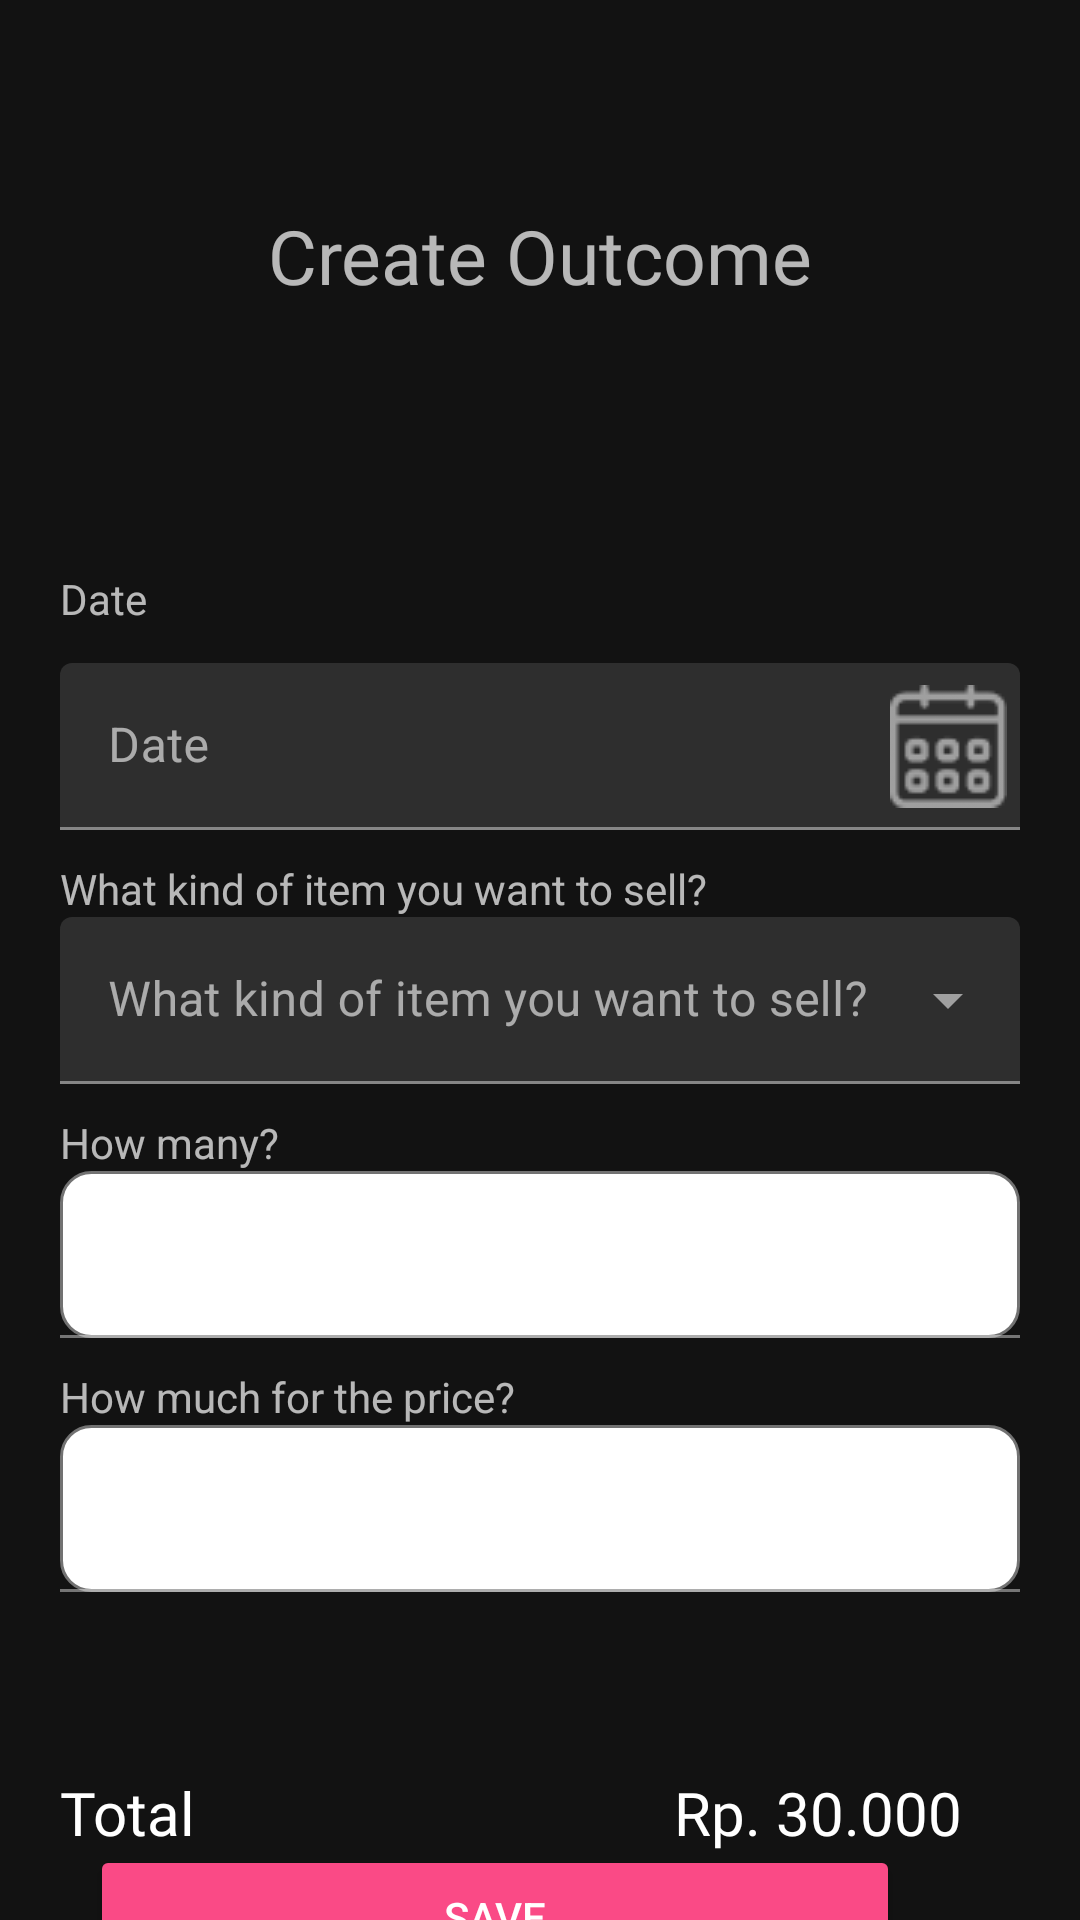

Produce the Android XML layout that renders to this screen, including the resource entries it uses.
<!-- AndroidManifest.xml: application theme Theme.SmartBiz -->
<!-- res/layout/fragment_outcome.xml -->
<?xml version="1.0" encoding="utf-8"?>
<androidx.constraintlayout.widget.ConstraintLayout xmlns:android="http://schemas.android.com/apk/res/android"
    xmlns:app="http://schemas.android.com/apk/res-auto"
    xmlns:tools="http://schemas.android.com/tools"
    android:layout_width="match_parent"
    android:layout_height="match_parent"
    tools:context=".ui.">


    <androidx.constraintlayout.widget.ConstraintLayout
        android:id="@+id/appbar"
        android:layout_width="match_parent"
        android:layout_height="170dp"
        android:backgroundTint="@color/pink"
        android:background="@drawable/background_layout"
        app:layout_constraintTop_toTopOf="parent"
        app:layout_constraintStart_toStartOf="parent">

        <TextView
            android:layout_width="wrap_content"
            android:layout_height="wrap_content"
            android:text="@string/create_outcome"
            app:layout_constraintTop_toTopOf="parent"
            app:layout_constraintBottom_toBottomOf="parent"
            app:layout_constraintEnd_toEndOf="parent"
            app:layout_constraintStart_toStartOf="parent"
            android:fontFamily="@font/jost_medium"

            android:textSize="25sp"/>

    </androidx.constraintlayout.widget.ConstraintLayout>
    <include
        android:id="@+id/input_fields"
        layout="@layout/input_transaction"
        android:layout_height="wrap_content"
        android:layout_width="match_parent"
        app:layout_constraintTop_toBottomOf="@id/appbar"
        />


    <TextView
        android:id="@+id/tv_total"
        android:layout_width="wrap_content"
        android:layout_height="wrap_content"
        android:layout_marginStart="20dp"
        android:layout_marginTop="40dp"
        android:fontFamily="@font/jost_medium"
        android:text="@string/total"
        android:textSize="20sp"
        android:textColor="@color/white"
        app:layout_constraintStart_toStartOf="parent"
        app:layout_constraintTop_toBottomOf="@+id/input_fields" />

    <TextView
        android:id="@+id/txtTotal"
        android:layout_width="wrap_content"
        android:layout_height="wrap_content"
        android:fontFamily="@font/jost_medium"
        android:text="@string/rp_30_000"
        android:textSize="20sp"
        android:layout_marginStart="120dp"
        android:textColor="@color/white"
        app:layout_constraintStart_toEndOf="@id/tv_total"
        app:layout_constraintEnd_toEndOf="parent"
        app:layout_constraintTop_toTopOf="@id/tv_total"/>


    <Button
        android:id="@+id/btn_save_outcome"
        android:layout_width="match_parent"
        android:layout_height="wrap_content"
        android:backgroundTint="@color/pink"
        app:layout_constraintEnd_toEndOf="parent"
        app:layout_constraintHorizontal_bias="0.0"
        app:layout_constraintStart_toStartOf="parent"
        android:layout_marginTop="20dp"
        android:text="@string/save"
        android:layout_marginStart="30dp"
        android:layout_marginEnd="60dp"
        app:layout_constraintBottom_toBottomOf="parent"
        app:layout_constraintTop_toBottomOf="@+id/tv_total"/>










</androidx.constraintlayout.widget.ConstraintLayout>
<!-- res/layout/input_transaction.xml (included above) -->
<?xml version="1.0" encoding="utf-8"?>
<androidx.constraintlayout.widget.ConstraintLayout xmlns:android="http://schemas.android.com/apk/res/android"
    xmlns:tools="http://schemas.android.com/tools"
    android:layout_width="match_parent"
    android:layout_height="match_parent"
    xmlns:app="http://schemas.android.com/apk/res-auto">


    <LinearLayout
        android:id="@+id/ll_input_fields"
        android:layout_width="match_parent"
        android:layout_height="wrap_content"
        android:orientation="vertical"
        android:padding="20dp"
        app:layout_constraintTop_toTopOf="parent">

        <TextView
            android:layout_width="wrap_content"
            android:layout_height="wrap_content"
            android:text="Date"/>

        <com.google.android.material.textfield.TextInputLayout
            android:id="@+id/til_transaction_date"
            android:layout_width="match_parent"
            android:layout_height="wrap_content"
            android:layout_marginTop="12dp"
            android:hint="@string/date"
            app:endIconDrawable="@drawable/date"

            android:clickable="true"
            android:focusable="true"
            app:endIconMode="custom"
            >
            <com.google.android.material.textfield.TextInputEditText
                android:id="@+id/et_transaction_date"
                android:layout_width="match_parent"
                android:layout_height="wrap_content"
                android:inputType="text"
                android:maxLines="1"/>
        </com.google.android.material.textfield.TextInputLayout>


        <TextView
            android:layout_width="wrap_content"
            android:layout_height="wrap_content"
            android:layout_marginTop="10dp"
            android:text="@string/what_kind_of_item_you_want_to_sell"/>


        <com.google.android.material.textfield.TextInputLayout
            android:id="@+id/til_transaction_category"
            style="@style/Widget.MaterialComponents.TextInputLayout.FilledBox.ExposedDropdownMenu"
            android:layout_width="match_parent"
            android:layout_height="wrap_content"

            android:hint="@string/what_kind_of_item_you_want_to_sell">

            <AutoCompleteTextView
                android:id="@+id/et_transaction_category"
                android:layout_width="match_parent"
                android:layout_height="wrap_content"
                android:inputType="none"
                tools:ignore="LabelFor" />
        </com.google.android.material.textfield.TextInputLayout>

        <TextView
            android:layout_width="wrap_content"
            android:layout_height="wrap_content"
            android:layout_marginTop="10dp"
            android:text="@string/how_many"/>



        <com.google.android.material.textfield.TextInputLayout
            android:id="@+id/til_transaction_quantity"
            android:layout_width="match_parent"
            android:layout_height="wrap_content"

            >

            <com.google.android.material.textfield.TextInputEditText
                android:id="@+id/et_transaction_quantity"
                android:layout_width="match_parent"
                android:layout_height="wrap_content"
                android:inputType="number"
                android:background="@drawable/input_pick_date"
                android:maxLines="2"
                />

        </com.google.android.material.textfield.TextInputLayout>

        <TextView
            android:layout_width="wrap_content"
            android:layout_height="wrap_content"
            android:layout_marginTop="10dp"
            android:text="@string/how_much_for_the_price"/>

        <com.google.android.material.textfield.TextInputLayout
            android:id="@+id/til_transaction_price"
            android:layout_width="match_parent"
            android:layout_height="wrap_content"
            >


            <com.google.android.material.textfield.TextInputEditText
                android:id="@+id/et_transaction_price"
                android:layout_width="match_parent"
                android:layout_height="wrap_content"
                android:inputType="number"
                android:background="@drawable/input_pick_date"
                android:maxLines="2"
                />

        </com.google.android.material.textfield.TextInputLayout>







    </LinearLayout>

</androidx.constraintlayout.widget.ConstraintLayout>
<!-- resources referenced by this layout -->
<resources>
  <color name="pink">#FA4A86</color>
  <color name="white">#FFFFFFFF</color>
  <!-- drawable date: png bitmap (drawable, 2269 bytes) -->
  <!-- drawable input_pick_date (drawable) -->
  <?xml version="1.0" encoding="utf-8"?>
  <selector xmlns:android="http://schemas.android.com/apk/res/android">
      <item android:state_enabled="true" android:state_focused="true">
          <shape android:shape="rectangle">
              <solid android:color="@color/white"/>
              <corners android:radius="10dp"/>
              <stroke android:color="@color/black" android:width="1dp"/>
          </shape>
      </item>
  
      <item android:state_enabled="true">
          <shape android:shape="rectangle">
              <solid android:color="@color/white"/>
              <corners android:radius="10dp"/>
              <stroke android:color="@color/gray" android:width="1dp"/>
          </shape>
      </item>
  </selector>
  <string name="create_outcome">Create Outcome</string>
  <string name="date">Date</string>
  <string name="how_many">How many?</string>
  <string name="how_much_for_the_price">How much for the price?</string>
  <string name="rp_30_000">Rp. 30.000</string>
  <string name="save">Save</string>
  <string name="total">Total</string>
  <string name="what_kind_of_item_you_want_to_sell">What kind of item you want to sell?</string>
  <style name="Theme.SmartBiz" parent="Base.Theme.SmartBiz" />
  <color name="black">#FF000000</color>
  <color name="gray">#727272</color>
  <style name="Base.Theme.SmartBiz" parent="Theme.MaterialComponents.NoActionBar">
          
  
  
          
      </style>
</resources>
